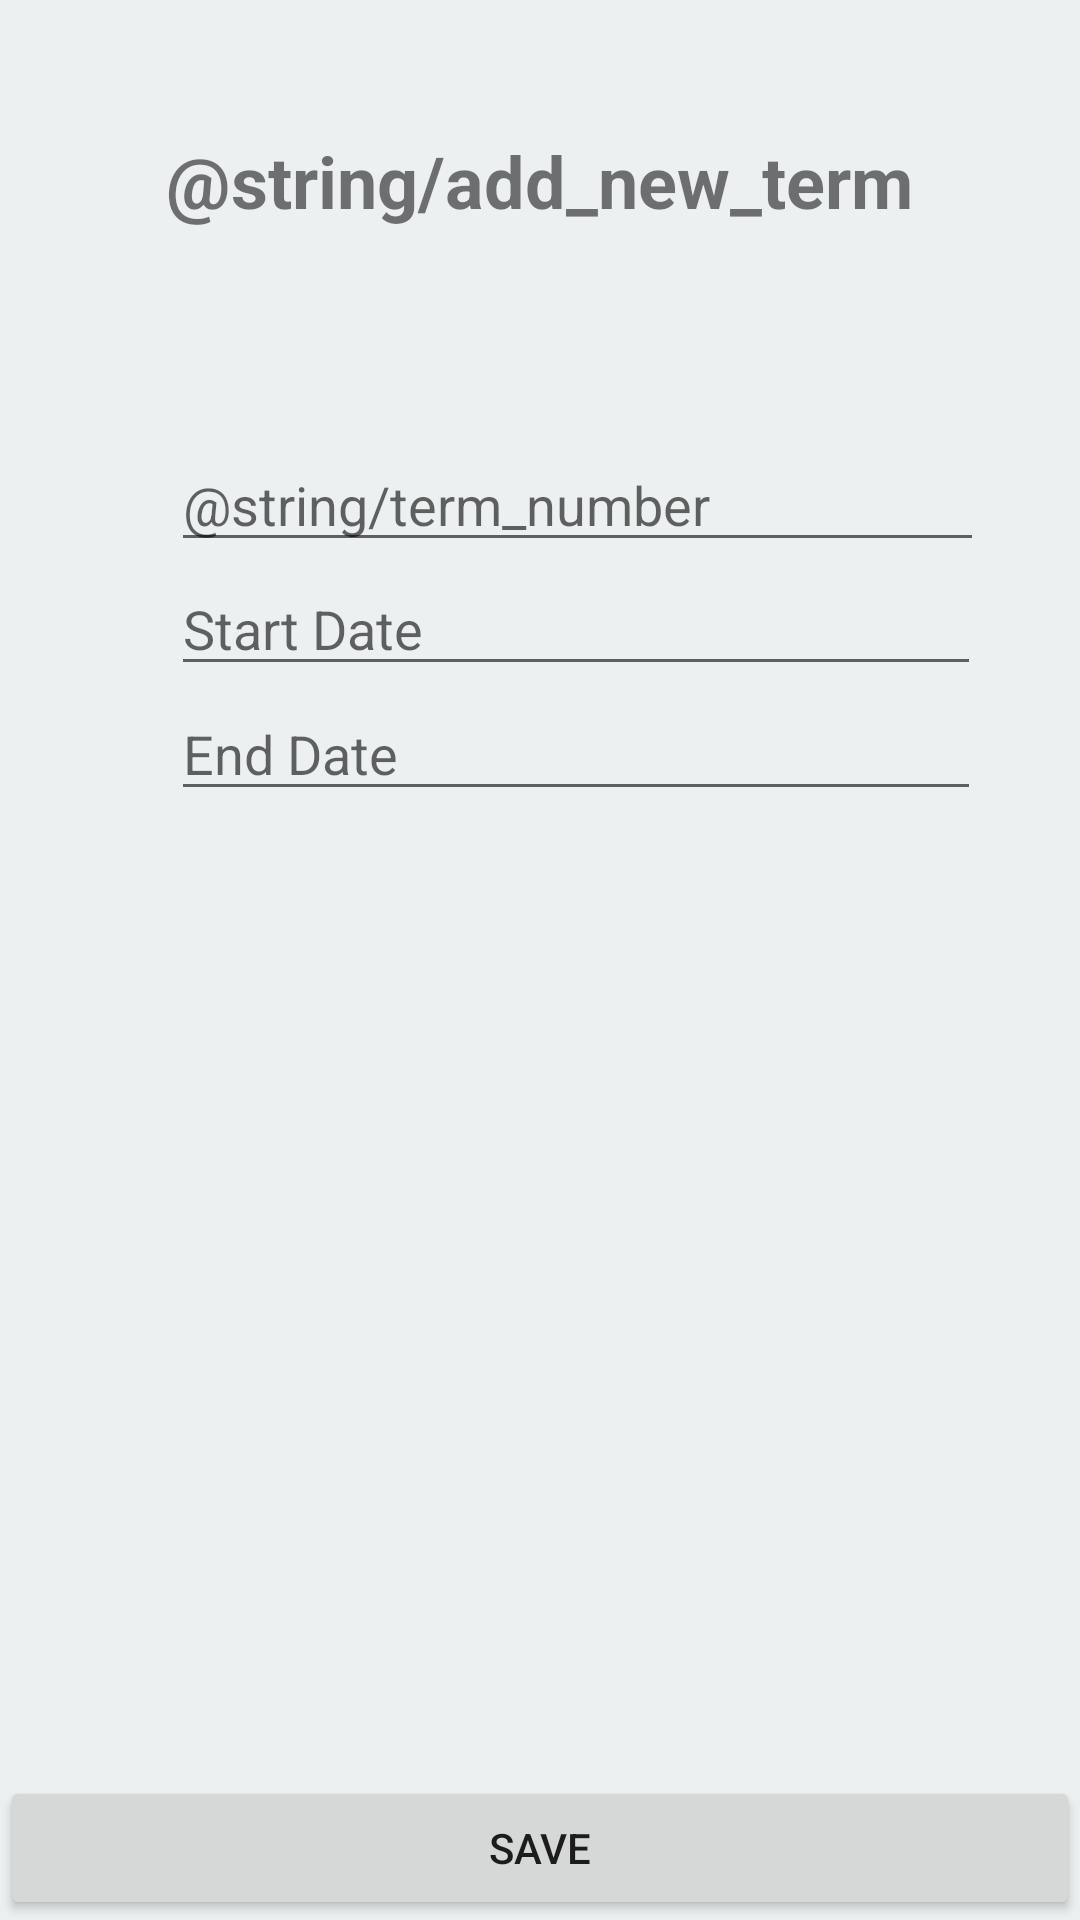

Android layout source for this screen:
<!-- AndroidManifest.xml: application theme AppTheme -->
<!-- res/layout/activity_add_new_term.xml -->
<?xml version="1.0" encoding="utf-8"?>
<RelativeLayout xmlns:android="http://schemas.android.com/apk/res/android"
    xmlns:app="http://schemas.android.com/apk/res-auto"
    xmlns:tools="http://schemas.android.com/tools"
    android:layout_width="match_parent"
    android:layout_height="match_parent"
    tools:context=".view.AddNewTermActivity">


    <TextView
        android:id="@+id/add_term_title"
        android:layout_width="wrap_content"
        android:layout_height="wrap_content"
        android:layout_alignParentTop="true"
        android:layout_centerHorizontal="true"
        android:layout_marginTop="28dp"
        style="@style/Text.Title"
        android:text="@string/add_new_term" />

    <EditText
        android:id="@+id/add_term_term_number_entry"
        android:layout_width="271dp"
        android:layout_height="wrap_content"
        android:layout_above="@+id/add_term_term_start_date_entry"
        android:layout_alignParentStart="true"
        android:layout_alignParentLeft="true"
        android:layout_marginStart="57dp"
        android:layout_marginLeft="57dp"
        android:ems="10"
        android:inputType="textPersonName"
        android:hint="@string/term_number" />

    <EditText
        android:id="@+id/add_term_term_start_date_entry"
        android:layout_width="270dp"
        android:layout_height="wrap_content"
        android:layout_above="@+id/add_term_term_end_date_entry"
        android:layout_alignParentStart="true"
        android:layout_alignParentLeft="true"
        android:layout_marginBottom="-229dp"
        android:layout_marginStart="57dp"
        android:layout_marginLeft="57dp"
        android:hint="@string/start_date"
        android:ems="10"
        android:inputType="date" />

    <EditText
        android:id="@+id/add_term_term_end_date_entry"
        android:layout_width="270dp"
        android:layout_height="wrap_content"
        android:layout_alignParentStart="true"
        android:layout_alignParentLeft="true"
        android:layout_alignParentTop="true"
        android:layout_marginStart="57dp"
        android:layout_marginLeft="57dp"
        android:layout_marginTop="229dp"
        android:ems="10"
        android:hint="@string/end_date"
        android:inputType="date" />

    <Button
        android:id="@+id/add_term_save_button"
        android:layout_width="match_parent"
        android:layout_height="wrap_content"
        android:layout_alignParentBottom="true"
        android:layout_alignParentStart="true"
        android:layout_alignParentLeft="true"
        android:text="@string/save" />

</RelativeLayout>
<!-- resources referenced by this layout -->
<resources>
  <string name="end_date">End Date</string>
  <string name="save">Save</string>
  <string name="start_date">Start Date</string>
  <style name="Text.Title">
          <item name="android:textSize">24sp</item>
          <item name="android:gravity">center</item>
          <item name="android:textStyle">bold</item>
      </style>
  <style name="AppTheme" parent="Theme.AppCompat.Light.NoActionBar">
          
          <item name="colorPrimary">@color/colorPrimary</item>
          <item name="colorPrimaryDark">@color/colorPrimaryDark</item>
          <item name="colorAccent">@color/colorAccent</item>
          <item name="android:windowBackground">@color/colorBackground</item>
      </style>
  <color name="colorPrimary">#34495e</color>
  <color name="colorPrimaryDark">#2c3e50</color>
  <color name="colorAccent">#f1c40f</color>
  <color name="colorBackground">#ecf0f1</color>
</resources>
